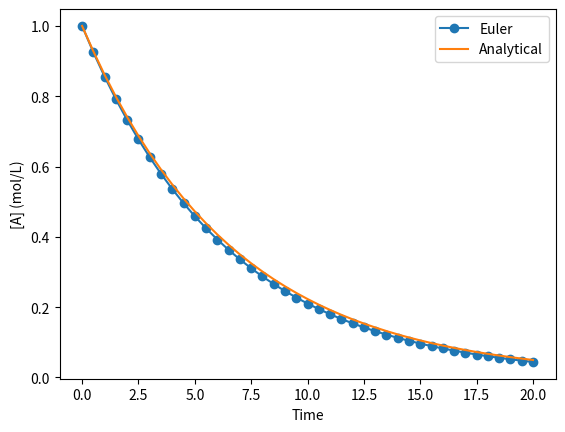
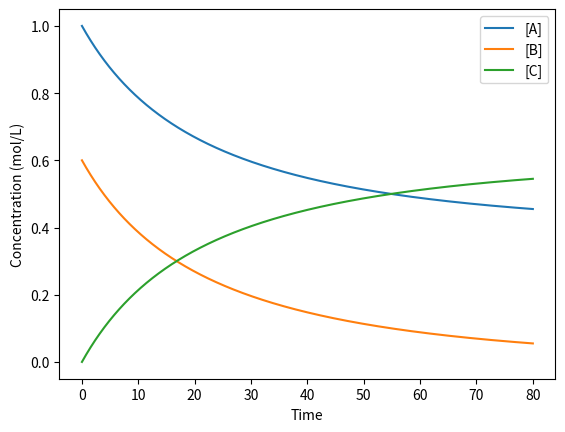
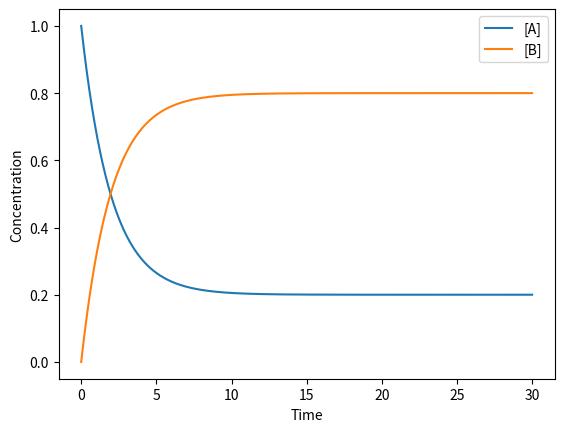
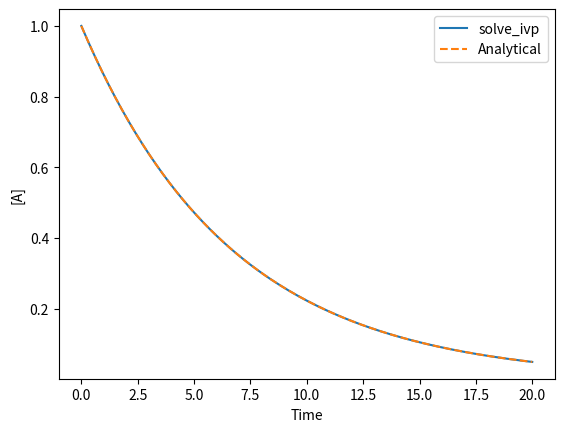
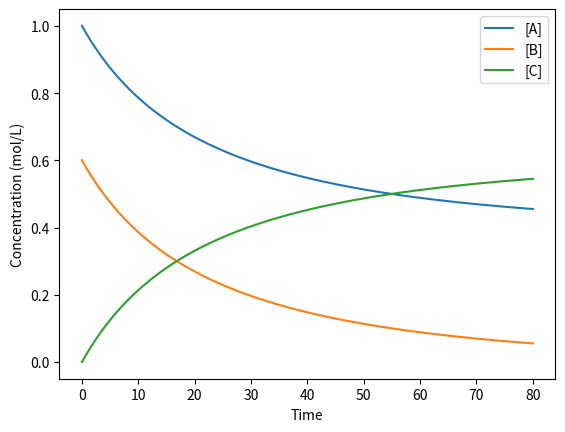

Write the Python code that produced these figures, in order.
import numpy as np
import matplotlib.pyplot as plt

k = 0.15
A0 = 1.0
dt = 0.5
t_end = 20

t = np.arange(0, t_end + dt, dt)
A = np.zeros(len(t))
A[0] = A0

for n in range(len(t) - 1):
    A[n + 1] = A[n] - k*A[n]*dt

A_analytical = A0*np.exp(-k*t)

plt.plot(t, A, "o-", label="Euler")
plt.plot(t, A_analytical, label="Analytical")
plt.xlabel("Time")
plt.ylabel("[A] (mol/L)")
plt.legend()
plt.show()

def euler_first_order(k, A0, t_end, dt):
    t = np.arange(0, t_end + dt, dt)
    A = np.zeros(len(t))
    A[0] = A0

    for n in range(len(t) - 1):
        A[n + 1] = A[n] - k*A[n]*dt

    return t, A

for dt in [2.0, 1.0, 0.5, 0.1]:
    t_test, A_test = euler_first_order(k, A0, 20, dt)
    exact = A0*np.exp(-k*t_test[-1])
    print(
        f"dt={dt:3.1f}: A(20)={A_test[-1]:.6f}, "
        f"error={abs(A_test[-1]-exact):.6f}"
    )

k = 0.05
A0 = 1.00
B0 = 0.60
C0 = 0.00
dt = 0.05
t_end = 80

t = np.arange(0, t_end + dt, dt)
A = np.zeros(len(t))
B = np.zeros(len(t))
C_prod = np.zeros(len(t))
A[0], B[0], C_prod[0] = A0, B0, C0

for n in range(len(t) - 1):
    rate = k*A[n]*B[n]
    A[n + 1] = A[n] - rate*dt
    B[n + 1] = B[n] - rate*dt
    C_prod[n + 1] = C_prod[n] + rate*dt

plt.plot(t, A, label="[A]")
plt.plot(t, B, label="[B]")
plt.plot(t, C_prod, label="[C]")
plt.xlabel("Time")
plt.ylabel("Concentration (mol/L)")
plt.legend()
plt.show()

balance_A = A + C_prod
balance_B = B + C_prod

print("Largest deviation in the A balance:", np.max(np.abs(balance_A - A[0])))
print("Largest deviation in the B balance:", np.max(np.abs(balance_B - B[0])))

k_f = 0.40
k_b = 0.10
dt = 0.02
t = np.arange(0, 30 + dt, dt)

A = np.zeros(len(t))
B = np.zeros(len(t))
A[0] = 1.0

for n in range(len(t) - 1):
    net_rate = k_f*A[n] - k_b*B[n]
    A[n + 1] = A[n] - net_rate*dt
    B[n + 1] = B[n] + net_rate*dt

plt.plot(t, A, label="[A]")
plt.plot(t, B, label="[B]")
plt.xlabel("Time")
plt.ylabel("Concentration")
plt.legend()
plt.show()

print("A + B at the end:", A[-1] + B[-1])
print("B/A at the end:", B[-1]/A[-1])

def rk4_step(f, t, y, dt):
    k1 = f(t, y)
    k2 = f(t + dt/2, y + dt*k1/2)
    k3 = f(t + dt/2, y + dt*k2/2)
    k4 = f(t + dt, y + dt*k3)

    return y + dt*(k1 + 2*k2 + 2*k3 + k4)/6

def dy_dt(t, y):
    return -0.15*y

y = 1.0
t0 = 0.0
dt = 1.0

for n in range(10):
    y = rk4_step(dy_dt, t0 + n*dt, y, dt)

print("RK4 after 10 time units:", y)
print("Analytical:", np.exp(-0.15*10))

from scipy.integrate import solve_ivp

def first_order_rhs(t, y):
    return [-0.15*y[0]]

t_eval = np.linspace(0, 20, 201)

solution = solve_ivp(
    first_order_rhs,
    (0, 20),
    [1.0],
    t_eval=t_eval,
    rtol=1e-8,
    atol=1e-10
)

plt.plot(solution.t, solution.y[0], label="solve_ivp")
plt.plot(t_eval, np.exp(-0.15*t_eval), "--", label="Analytical")
plt.xlabel("Time")
plt.ylabel("[A]")
plt.legend()
plt.show()

print("Success:", solution.success)
print("Message:", solution.message)
print("Function evaluations:", solution.nfev)

def coupled_rhs(t, y):
    A, B, C = y
    k = 0.05
    rate = k*A*B
    return [-rate, -rate, rate]

solution = solve_ivp(
    coupled_rhs,
    (0, 80),
    [1.00, 0.60, 0.00],
    t_eval=np.linspace(0, 80, 401),
    rtol=1e-8,
    atol=1e-10
)

A, B, C_prod = solution.y

plt.plot(solution.t, A, label="[A]")
plt.plot(solution.t, B, label="[B]")
plt.plot(solution.t, C_prod, label="[C]")
plt.xlabel("Time")
plt.ylabel("Concentration (mol/L)")
plt.legend()
plt.show()

print("Largest deviation in A + C:", np.max(np.abs(A + C_prod - 1.00)))
print("Largest deviation in B + C:", np.max(np.abs(B + C_prod - 0.60)))

def stiff_rhs(t, y):
    A, B, C = y
    k1 = 100.0
    k2 = 0.02
    return [-k1*A, k1*A - k2*B, k2*B]

rk45 = solve_ivp(stiff_rhs, (0, 200), [1, 0, 0], method="RK45",
                 rtol=1e-7, atol=1e-9)
bdf = solve_ivp(stiff_rhs, (0, 200), [1, 0, 0], method="BDF",
                rtol=1e-7, atol=1e-9)

print("RK45 function evaluations:", rk45.nfev)
print("BDF function evaluations:", bdf.nfev)
print("RK45 success:", rk45.success)
print("BDF success:", bdf.success)
